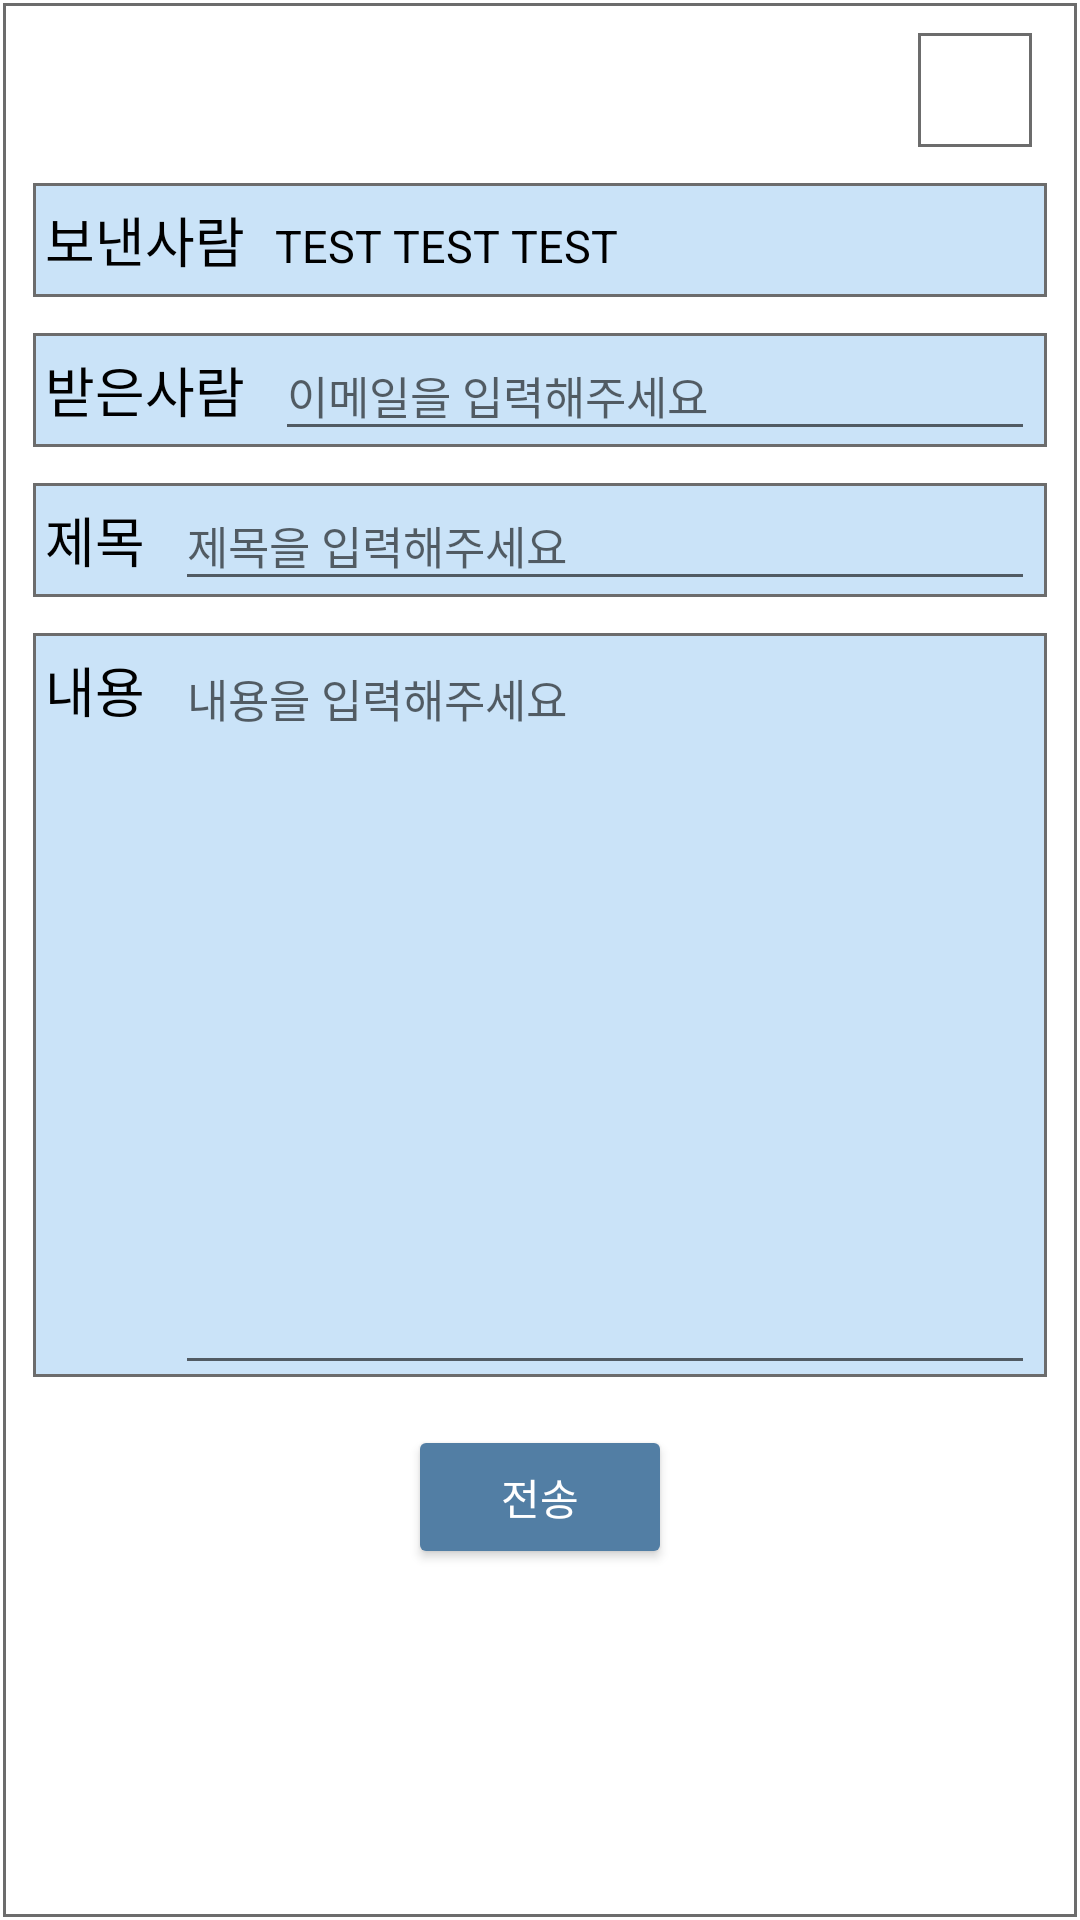

The Android layout XML behind this screen, and the referenced resources:
<!-- AndroidManifest.xml: application theme Theme.AppS -->
<!-- res/layout/custom_dialog_send.xml -->
<?xml version="1.0" encoding="utf-8"?>
<LinearLayout xmlns:android="http://schemas.android.com/apk/res/android"
    xmlns:app="http://schemas.android.com/apk/res-auto"
    style="@style/dialogHead">

    <RelativeLayout
        android:layout_width="match_parent"
        android:layout_height="50dp">

        <ImageView
            android:id="@+id/ivClose"
            style="@style/ivClose"
            android:background="@drawable/item_border_line_white"
            app:srcCompat="@drawable/ic_close" />

    </RelativeLayout>

    <LinearLayout
        android:layout_width="match_parent"
        android:layout_height="40dp"
        android:layout_marginBottom="5dp"
        android:background="@drawable/item_border_line_main2"
        android:orientation="horizontal"
        android:paddingStart="5dp"
        android:paddingEnd="5dp">

        <TextView
            android:id="@+id/tvFrom"
            android:layout_width="wrap_content"
            android:layout_height="40dp"
            android:gravity="center_vertical"
            android:text="@string/sender"
            android:textColor="@color/black"
            android:textSize="@dimen/normalText" />

        <TextView
            android:id="@+id/tvFromAddress"
            android:layout_width="match_parent"
            android:layout_height="40dp"
            android:layout_marginStart="10dp"
            android:gravity="center_vertical"
            android:text="@string/test"
            android:textColor="#000000"
            android:textSize="@dimen/supportText" />

    </LinearLayout>

    <LinearLayout
        android:layout_width="match_parent"
        android:layout_height="40dp"
        android:layout_marginTop="5dp"
        android:layout_marginBottom="5dp"
        android:background="@drawable/item_border_line_main2"
        android:orientation="horizontal"
        android:paddingStart="5dp"
        android:paddingEnd="5dp">

        <TextView
            android:id="@+id/tvTo"
            android:layout_width="wrap_content"
            android:layout_height="40dp"
            android:gravity="center_vertical"
            android:text="@string/receiver"
            android:textColor="#000000"
            android:textSize="@dimen/normalText" />

        <EditText
            android:id="@+id/edtToAddress"
            android:layout_width="wrap_content"
            android:layout_height="40dp"
            android:layout_marginStart="10dp"
            android:ems="18"
            android:gravity="center_vertical"
            android:hint="@string/hintReceiver"
            android:inputType="textEmailAddress"
            android:textColor="#000000"
            android:textSize="@dimen/supportText" />

    </LinearLayout>

    <LinearLayout
        style="@style/dialogSendBody"
        android:layout_width="match_parent" >

        <TextView
            android:id="@+id/tvSubject"
            android:layout_width="wrap_content"
            android:layout_height="40dp"
            android:gravity="center_vertical"
            android:text="@string/subject"
            android:textColor="@color/black"
            android:textSize="@dimen/normalText" />

        <EditText
            android:id="@+id/edtSubject"
            android:layout_width="match_parent"
            android:layout_height="40dp"
            android:layout_marginStart="10dp"
            android:ems="18"
            android:gravity="center_vertical"
            android:hint="@string/hintSubject"
            android:textColor="#000000"
            android:textSize="@dimen/supportText" />

    </LinearLayout>

    <LinearLayout
        android:layout_width="match_parent"
        android:layout_height="250dp"
        android:layout_marginTop="5dp"
        android:layout_marginBottom="5dp"
        android:background="@drawable/item_border_line_main2"
        android:gravity="top"
        android:orientation="horizontal"
        android:paddingStart="5dp"
        android:paddingEnd="5dp">

        <TextView
            android:id="@+id/tvContent"
            android:layout_width="wrap_content"
            android:layout_height="40dp"
            android:gravity="center_vertical"
            android:text="@string/content"
            android:textColor="@color/black"
            android:textSize="@dimen/normalText" />

        <EditText
            android:id="@+id/edtContent"
            android:layout_width="match_parent"
            android:layout_height="250dp"
            android:layout_marginStart="10dp"
            android:ems="18"
            android:gravity="top"
            android:hint="@string/hintContent"
            android:inputType="textMultiLine"
            android:maxLines="10"
            android:scrollHorizontally="false"
            android:textColor="@color/black"
            android:textSize="@dimen/supportText" />

    </LinearLayout>

    <LinearLayout
        style="@style/btnLayout">

        <Button
            android:id="@+id/btnSend"
            style="@style/btnOther"
            android:text="@string/sendMail" />

    </LinearLayout>

</LinearLayout>
<!-- resources referenced by this layout -->
<resources>
  <color name="black">#FF000000</color>
  <dimen name="normalText">18sp</dimen>
  <dimen name="supportText">15sp</dimen>
  <!-- drawable item_border_line_white (drawable) -->
  <?xml version="1.0" encoding="utf-8"?>
  <layer-list xmlns:android="http://schemas.android.com/apk/res/android" >
      <item
          android:bottom="1dp"
          android:left="1dp"
          android:right="1dp"
          android:top="1dp">
          <shape android:shape="rectangle" >
              <stroke
                  android:width="1dp"
                  android:color="#6C6C6C" />
              <solid android:color="@color/white" />
          </shape>
      </item>
  </layer-list>
  <string name="content">내용</string>
  <string name="hintContent">내용을 입력해주세요</string>
  <string name="hintReceiver">이메일을 입력해주세요</string>
  <string name="hintSubject">제목을 입력해주세요</string>
  <string name="receiver">받은사람</string>
  <string name="sendMail">전송</string>
  <string name="sender">보낸사람</string>
  <string name="subject">제목</string>
  <string name="test">TEST TEST TEST</string>
  <style name="btnLayout" parent="matchWrap">
          <item name="android:layout_marginTop">10dp</item>
          <item name="android:gravity">center_horizontal</item>
          <item name="android:orientation">horizontal</item>
      </style>
  <style name="btnOther" parent="button">
          <item name="android:textColor">@color/white</item>
          <item name="android:backgroundTint">@color/main</item>
      </style>
  <style name="dialogHead" parent="wrapWrap">
          <item name="android:orientation">vertical</item>
          <item name="android:background">@drawable/item_border_line_white</item>
          <item name="android:padding">10dp</item>
      </style>
  <style name="dialogSendBody" parent="dialogMemoContent">
          <item name="android:layout_height">40dp</item>
          <item name="android:layout_marginTop">5dp</item>
          <item name="android:background">@drawable/item_border_line_main2</item>
      </style>
  <style name="ivClose" parent="icon">
          <item name="android:layout_alignParentEnd">true</item>
      </style>
  <color name="main2">#CAE3F8</color>
  <color name="white">#FFFFFFFF</color>
  <style name="matchWrap">
          <item name="android:layout_width">match_parent</item>
          <item name="android:layout_height">wrap_content</item>
      </style>
  <style name="button" parent="wrapWrap">
          <item name="android:layout_marginStart">8dp</item>
          <item name="android:layout_marginEnd">8dp</item>
      </style>
  <color name="main">#527EA4</color>
  <style name="wrapWrap">
          <item name="android:layout_width">wrap_content</item>
          <item name="android:layout_height">wrap_content</item>
      </style>
  <style name="dialogMemoContent" parent="btnLayout">
          <item name="android:layout_height">300dp</item>
          <item name="android:layout_marginTop">0dp</item>
          <item name="android:layout_marginBottom">5dp</item>
          <item name="android:paddingStart">5dp</item>
          <item name="android:paddingEnd">5dp</item>
      </style>
  <style name="icon">
          <item name="android:layout_width">40dp</item>
          <item name="android:layout_height">40dp</item>
          <item name="android:layout_marginStart">5dp</item>
          <item name="android:layout_marginEnd">5dp</item>
          <item name="android:padding">5dp</item>
      </style>
  <color name="purple_500">#FF6200EE</color>
  <color name="purple_700">#FF3700B3</color>
  <color name="teal_200">#FF03DAC5</color>
  <color name="teal_700">#FF018786</color>
</resources>
